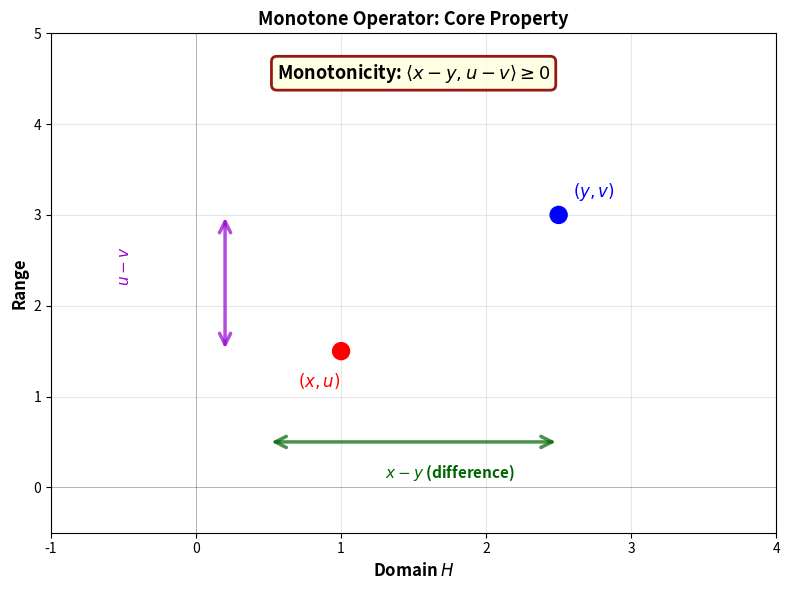
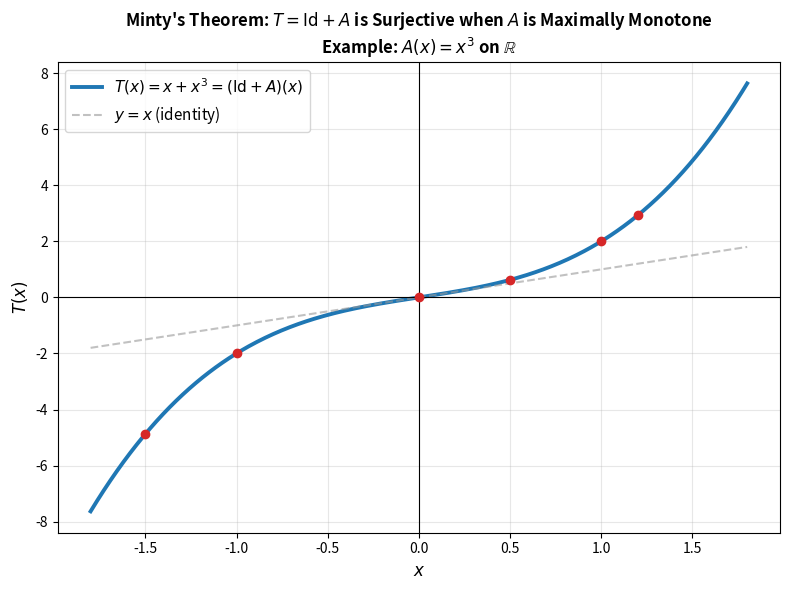
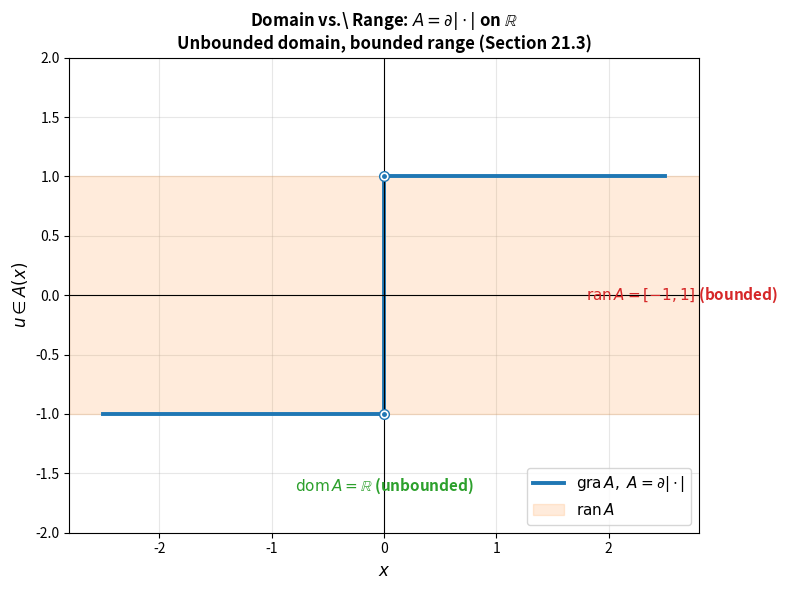
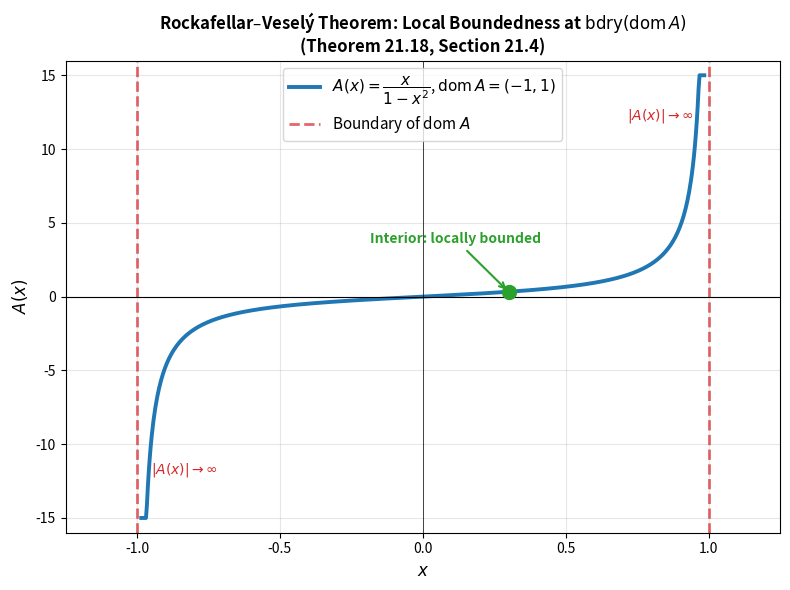
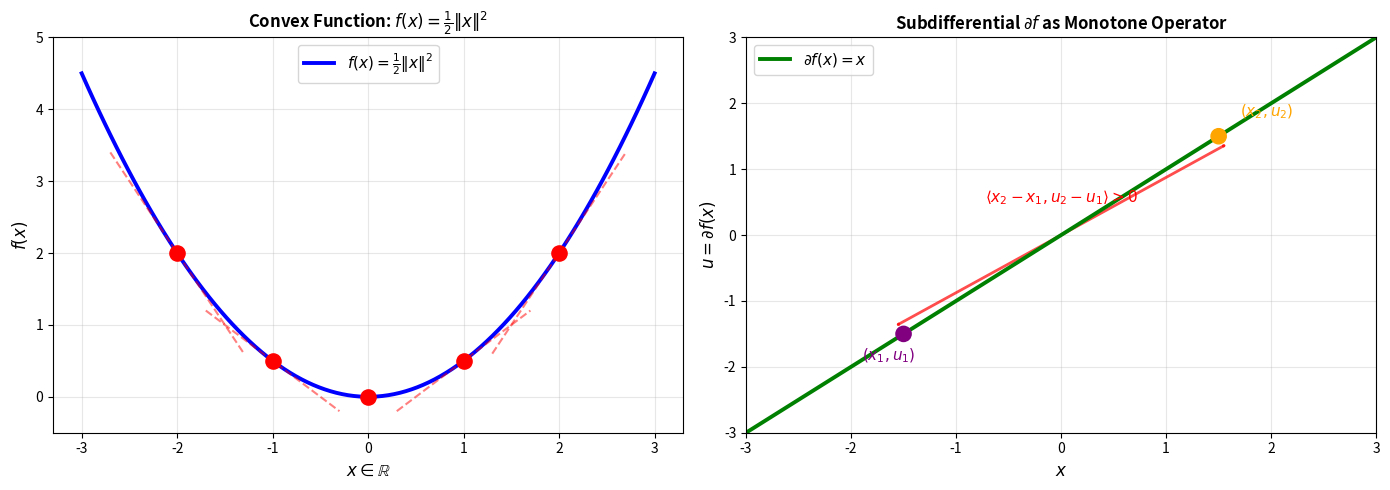
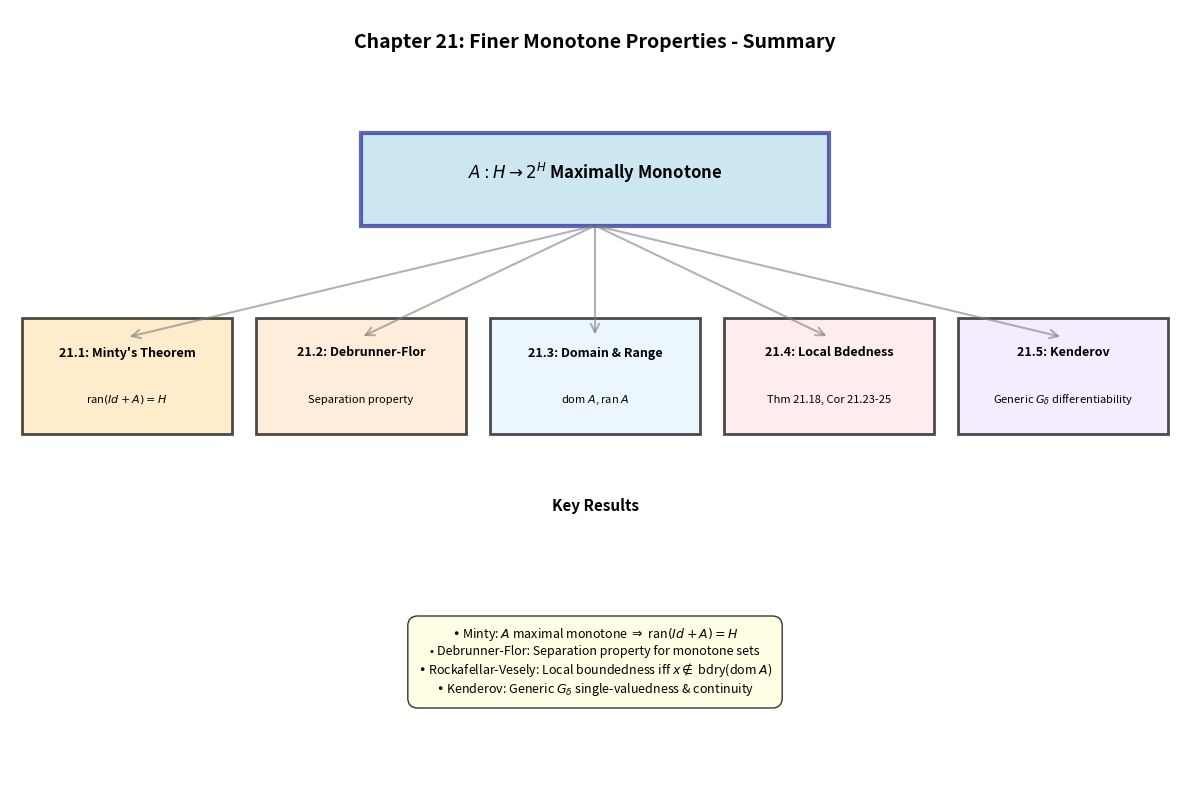

Python code for these plots, in order:
#!/usr/bin/env python3
"""
gen_figures.py -- Figures for Chapter 21 (Finer Properties of Monotone Operators)
Bauschke & Combettes, "Convex Analysis and Monotone Operator Theory in Hilbert
Spaces", 2nd ed.

Generates vector (PDF) figures used by chapter21_slides.tex:

  fig_minty.pdf       -- Minty's theorem for the 1D operator A(x) = x^3
  fig_domain_range.pdf -- Domain vs. range: A = d|.| (subdifferential of abs value)
  fig_local_bdd.pdf   -- Local boundedness fails at boundary (Rockafellar-Vesely)
  fig_monotone_property.pdf -- Basic monotonicity illustration
  fig_example_operator.pdf -- Example: subdifferential as monotone operator
  fig_summary.pdf     -- Summary diagram of Chapter 21 concepts

All figures are plain matplotlib, saved as PDF (vector), no external data.
"""

import matplotlib
matplotlib.use("Agg")
import matplotlib.pyplot as plt
import matplotlib.patches as mpatches
from matplotlib.patches import FancyArrowPatch, Circle, Rectangle
import numpy as np

plt.rcParams.update({
    "font.size": 10,
    "axes.grid": True,
    "grid.alpha": 0.3,
    "axes.axisbelow": True,
})


# ---------------------------------------------------------------------------
# Figure 0: Basic monotone property visualization
# ---------------------------------------------------------------------------
def fig_monotone_property():
    fig, ax = plt.subplots(figsize=(8, 6))

    # Draw coordinate system
    ax.axhline(y=0, color='k', linewidth=0.5, alpha=0.3)
    ax.axvline(x=0, color='k', linewidth=0.5, alpha=0.3)

    # Illustrate monotone property: <x-y, u-v> >= 0
    x1, y1 = 1.0, 1.5
    x2, y2 = 2.5, 3.0

    # Plot two points in the graph
    ax.scatter([x1, x2], [y1, y2], s=150, c=['red', 'blue'], zorder=5)
    ax.text(x1-0.3, y1-0.4, r'$(x,u)$', fontsize=12, color='red', fontweight='bold')
    ax.text(x2+0.1, y2+0.2, r'$(y,v)$', fontsize=12, color='blue', fontweight='bold')

    # Draw arrows
    arrow1 = FancyArrowPatch((0.5, 0.5), (x2, 0.5), arrowstyle='<->',
                            mutation_scale=20, color='darkgreen', linewidth=2.5, alpha=0.7)
    ax.add_patch(arrow1)
    ax.text((x1+x2)/2, 0.1, r'$x - y$ (difference)', fontsize=11, ha='center',
            color='darkgreen', fontweight='bold')

    arrow2 = FancyArrowPatch((0.2, y1), (0.2, y2), arrowstyle='<->',
                            mutation_scale=20, color='darkviolet', linewidth=2.5, alpha=0.7)
    ax.add_patch(arrow2)
    ax.text(-0.5, (y1+y2)/2, r'$u - v$', fontsize=11, ha='center', color='darkviolet',
            fontweight='bold', rotation=90)

    # Property box
    ax.text(1.5, 4.5, r'Monotonicity: $\langle x-y, u-v \rangle \geq 0$',
           fontsize=13, ha='center', fontweight='bold',
           bbox=dict(boxstyle='round', facecolor='lightyellow', alpha=0.9, edgecolor='darkred', linewidth=2))

    ax.set_xlim(-1, 4)
    ax.set_ylim(-0.5, 5)
    ax.set_xlabel(r'Domain $H$', fontsize=12, fontweight='bold')
    ax.set_ylabel(r'Range', fontsize=12, fontweight='bold')
    ax.set_title(r'Monotone Operator: Core Property', fontsize=13, fontweight='bold')
    ax.grid(True, alpha=0.3)
    fig.tight_layout()
    fig.savefig("fig_monotone_property.pdf", dpi=300, bbox_inches='tight')
    plt.close(fig)


# ---------------------------------------------------------------------------
# Figure 1: Minty's theorem for A(x) = x^3
# ---------------------------------------------------------------------------
def fig_minty():
    fig, ax = plt.subplots(figsize=(8, 6))

    x = np.linspace(-1.8, 1.8, 400)
    Tx = x + x ** 3  # T = Id + A

    ax.plot(x, Tx, color="#1f77b4", lw=2.8, label=r"$T(x) = x + x^3 = (\mathrm{Id}+A)(x)$")
    ax.plot(x, x, color="#999999", lw=1.5, ls="--", alpha=0.6, label=r"$y = x$ (identity)")

    # Mark sample points
    sample_xs = [-1.5, -1.0, 0.0, 0.5, 1.0, 1.2]
    for xs_ in sample_xs:
        ys_ = xs_ + xs_ ** 3
        ax.plot([xs_], [ys_], "o", color="#d62728", zorder=5, markersize=6)

    ax.axhline(0, color="black", lw=0.8)
    ax.axvline(0, color="black", lw=0.8)
    ax.set_xlabel(r"$x$", fontsize=12, fontweight='bold')
    ax.set_ylabel(r"$T(x)$", fontsize=12, fontweight='bold')
    ax.set_title(r"Minty's Theorem: $T=\mathrm{Id}+A$ is Surjective when $A$ is Maximally Monotone" "\n"
                 r"Example: $A(x)=x^3$ on $\mathbb{R}$", fontsize=12, fontweight='bold')
    ax.legend(loc="upper left", fontsize=11)
    ax.grid(True, alpha=0.3)
    fig.tight_layout()
    fig.savefig("fig_minty.pdf", dpi=300, bbox_inches='tight')
    plt.close(fig)


# ---------------------------------------------------------------------------
# Figure 2: Domain and range of A = d|.|
# ---------------------------------------------------------------------------
def fig_domain_range():
    fig, ax = plt.subplots(figsize=(8, 6))

    # Graph of A(x) = sign(x) for x != 0, A(0) = [-1, 1]
    x_pos = np.linspace(0.02, 2.5, 200)
    x_neg = np.linspace(-2.5, -0.02, 200)

    ax.plot(x_pos, np.ones_like(x_pos), color="#1f77b4", lw=2.8)
    ax.plot(x_neg, -np.ones_like(x_neg), color="#1f77b4", lw=2.8)
    ax.plot([0, 0], [-1, 1], color="#1f77b4", lw=2.8,
            label=r"$\mathrm{gra}\, A,\ A = \partial|\cdot|$")
    ax.plot([0], [1], "o", mfc="white", mec="#1f77b4", zorder=5, markersize=7)
    ax.plot([0], [-1], "o", mfc="white", mec="#1f77b4", zorder=5, markersize=7)
    ax.plot([0], [1], ".", color="#1f77b4", zorder=6, ms=5)
    ax.plot([0], [-1], ".", color="#1f77b4", zorder=6, ms=5)

    # Shade dom A and ran A
    ax.axhspan(-1, 1, xmin=0, xmax=1, color="#ff7f0e", alpha=0.15, label=r'$\mathrm{ran}\,A$')
    ax.annotate(r"$\mathrm{ran}\,A=[-1,1]$ (bounded)", xy=(1.8, 0.0),
                fontsize=11, color="#d62728", ha="left", va="center", fontweight='bold')
    ax.annotate(r"$\mathrm{dom}\,A=\mathbb{R}$ (unbounded)", xy=(0.0, -1.65),
                fontsize=11, color="#2ca02c", ha="center", fontweight='bold')

    ax.axhline(0, color="black", lw=0.8)
    ax.axvline(0, color="black", lw=0.8)
    ax.set_xlim(-2.8, 2.8)
    ax.set_ylim(-2, 2)
    ax.set_xlabel(r"$x$", fontsize=12, fontweight='bold')
    ax.set_ylabel(r"$u \in A(x)$", fontsize=12, fontweight='bold')
    ax.set_title(r"Domain vs.\ Range: $A=\partial|\cdot|$ on $\mathbb{R}$" "\n"
                 r"Unbounded domain, bounded range (Section 21.3)", fontsize=12, fontweight='bold')
    ax.legend(loc="lower right", fontsize=11)
    ax.grid(True, alpha=0.3)
    fig.tight_layout()
    fig.savefig("fig_domain_range.pdf", dpi=300, bbox_inches='tight')
    plt.close(fig)


# ---------------------------------------------------------------------------
# Figure 3: Local boundedness fails at boundary
# ---------------------------------------------------------------------------
def fig_local_bdd():
    fig, ax = plt.subplots(figsize=(8, 6))

    # A(x) = x / (1 - x^2) on (-1, 1)
    x = np.linspace(-0.985, 0.985, 600)
    y = x / (1 - x ** 2)
    y_clip = np.clip(y, -15, 15)

    ax.plot(x, y_clip, color="#1f77b4", lw=2.8,
            label=r"$A(x)=\dfrac{x}{1-x^2}$, $\mathrm{dom}\,A=(-1,1)$")
    ax.axvline(-1, color="#d62728", lw=2, ls="--", alpha=0.7, label='Boundary of dom $A$')
    ax.axvline(1, color="#d62728", lw=2, ls="--", alpha=0.7)
    ax.annotate(r"$|A(x)|\to\infty$", xy=(-0.95, -12),
                fontsize=10, color="#d62728", ha="left", fontweight='bold')
    ax.annotate(r"$|A(x)|\to\infty$", xy=(0.95, 12),
                fontsize=10, color="#d62728", ha="right", fontweight='bold')

    # Interior point
    x0 = 0.3
    y0 = x0 / (1 - x0 ** 2)
    ax.plot([x0], [y0], "o", color="#2ca02c", zorder=5, markersize=10)
    ax.annotate("Interior: locally bounded", xy=(x0, y0),
                textcoords="offset points", xytext=(-100, 35), fontsize=10,
                color="#2ca02c", fontweight='bold',
                arrowprops=dict(arrowstyle='->', color='#2ca02c', lw=1.5))

    ax.axhline(0, color="black", lw=0.8)
    ax.axvline(0, color="black", lw=0.5)
    ax.set_xlim(-1.25, 1.25)
    ax.set_ylim(-16, 16)
    ax.set_xlabel(r"$x$", fontsize=12, fontweight='bold')
    ax.set_ylabel(r"$A(x)$", fontsize=12, fontweight='bold')
    ax.set_title(r"Rockafellar–Veselý Theorem: Local Boundedness at $\mathrm{bdry}(\mathrm{dom}\,A)$" "\n"
                 r"(Theorem 21.18, Section 21.4)", fontsize=12, fontweight='bold')
    ax.legend(loc="upper center", fontsize=11)
    ax.grid(True, alpha=0.3)
    fig.tight_layout()
    fig.savefig("fig_local_bdd.pdf", dpi=300, bbox_inches='tight')
    plt.close(fig)


# ---------------------------------------------------------------------------
# Figure 4: Example operator - subdifferential of ||x||^2/2
# ---------------------------------------------------------------------------
def fig_example_operator():
    fig, axes = plt.subplots(1, 2, figsize=(14, 5))

    # Left: The convex function
    ax = axes[0]
    x = np.linspace(-3, 3, 100)
    f_vals = 0.5 * x**2
    ax.plot(x, f_vals, 'b-', linewidth=2.8, label=r'$f(x) = \frac{1}{2}\|x\|^2$')

    x_pts = [-2, -1, 0, 1, 2]
    f_pts = [0.5 * xi**2 for xi in x_pts]
    ax.scatter(x_pts, f_pts, s=120, c='red', zorder=5)

    for xi, fi in zip(x_pts, f_pts):
        if xi != 0:
            slope = xi
            x_range = [xi - 0.7, xi + 0.7]
            y_range = [fi - 0.7*slope, fi + 0.7*slope]
            ax.plot(x_range, y_range, 'r--', alpha=0.5, linewidth=1.5)

    ax.set_xlabel(r'$x \in \mathbb{R}$', fontsize=12, fontweight='bold')
    ax.set_ylabel(r'$f(x)$', fontsize=12, fontweight='bold')
    ax.set_title(r'Convex Function: $f(x) = \frac{1}{2}\|x\|^2$', fontsize=12, fontweight='bold')
    ax.grid(True, alpha=0.3)
    ax.legend(fontsize=11, loc='upper center')
    ax.set_ylim(-0.5, 5)

    # Right: Subdifferential as monotone operator
    ax = axes[1]
    x = np.linspace(-3, 3, 100)
    subdiff = x
    ax.plot(x, subdiff, 'g-', linewidth=2.8, label=r'$\partial f(x) = x$')

    x1, x2 = -1.5, 1.5
    u1, u2 = x1, x2
    ax.scatter([x1, x2], [u1, u2], s=120, c=['purple', 'orange'], zorder=5)
    ax.text(x1-0.4, u1-0.4, r'$(x_1, u_1)$', fontsize=11, color='purple', fontweight='bold')
    ax.text(x2+0.2, u2+0.3, r'$(x_2, u_2)$', fontsize=11, color='orange', fontweight='bold')

    # Monotonicity
    arrow = FancyArrowPatch((x1-0.1, u1+0.1), (x2+0.1, u2-0.1),
                           arrowstyle='<->', color='red', lw=2, alpha=0.7)
    ax.add_patch(arrow)
    ax.text((x1+x2)/2, (u1+u2)/2+0.5, r'$\langle x_2-x_1, u_2-u_1 \rangle > 0$',
           fontsize=11, color='red', fontweight='bold', ha='center')

    ax.set_xlabel(r'$x$', fontsize=12, fontweight='bold')
    ax.set_ylabel(r'$u = \partial f(x)$', fontsize=12, fontweight='bold')
    ax.set_title(r'Subdifferential $\partial f$ as Monotone Operator', fontsize=12, fontweight='bold')
    ax.grid(True, alpha=0.3)
    ax.legend(fontsize=11, loc='upper left')
    ax.set_xlim(-3, 3)
    ax.set_ylim(-3, 3)

    fig.tight_layout()
    fig.savefig("fig_example_operator.pdf", dpi=300, bbox_inches='tight')
    plt.close(fig)


# ---------------------------------------------------------------------------
# Figure 5: Summary diagram
# ---------------------------------------------------------------------------
def fig_summary():
    fig, ax = plt.subplots(figsize=(12, 8))
    ax.set_xlim(0, 10)
    ax.set_ylim(0, 10)

    # Title
    ax.text(5, 9.5, 'Chapter 21: Finer Monotone Properties - Summary',
           fontsize=14, ha='center', fontweight='bold')

    # Central concept
    central = Rectangle((3, 7.2), 4, 1.2, linewidth=3, edgecolor='darkblue',
                        facecolor='lightblue', alpha=0.6)
    ax.add_patch(central)
    ax.text(5, 7.8, r'$A: H \to 2^H$ Maximally Monotone', fontsize=12,
           ha='center', fontweight='bold')

    # Five main sections
    sections = [
        {'name': "21.1: Minty's Theorem", 'x': 1, 'y': 5, 'result': r'ran$(Id+A)=H$', 'color': '#FFE5B4'},
        {'name': '21.2: Debrunner-Flor', 'x': 3, 'y': 5, 'result': 'Separation property', 'color': '#FFE5CC'},
        {'name': '21.3: Domain & Range', 'x': 5, 'y': 5, 'result': r'dom $A$, ran $A$', 'color': '#E5F3FF'},
        {'name': '21.4: Local Bdedness', 'x': 7, 'y': 5, 'result': r'Thm 21.18, Cor 21.23-25', 'color': '#FFE5E5'},
        {'name': '21.5: Kenderov', 'x': 9, 'y': 5, 'result': 'Generic $G_\delta$ differentiability', 'color': '#F0E5FF'},
    ]

    for sec in sections:
        box = Rectangle((sec['x']-0.9, sec['y']-0.5), 1.8, 1.5,
                        linewidth=2, edgecolor='black', facecolor=sec['color'], alpha=0.7)
        ax.add_patch(box)
        ax.text(sec['x'], sec['y']+0.5, sec['name'], fontsize=9, ha='center', fontweight='bold')
        ax.text(sec['x'], sec['y']-0.1, sec['result'], fontsize=8, ha='center', style='italic')

        # Draw arrows from central box
        arrow = FancyArrowPatch((5, 7.2), (sec['x'], sec['y']+0.75),
                              arrowstyle='->', mutation_scale=15, color='gray', lw=1.5, alpha=0.6)
        ax.add_patch(arrow)

    # Key theorems box
    ax.text(5, 3.5, 'Key Results', fontsize=11, ha='center', fontweight='bold')
    theorems_text = (
        r'• Minty: $A$ maximal monotone $\Rightarrow$ ran$(Id+A)=H$' + '\n' +
        r'• Debrunner-Flor: Separation property for monotone sets' + '\n' +
        r'• Rockafellar-Vesely: Local boundedness iff $x \notin$ bdry(dom $A$)' + '\n' +
        r'• Kenderov: Generic $G_\delta$ single-valuedness & continuity'
    )
    ax.text(5, 2, theorems_text, fontsize=9, ha='center', va='top',
           bbox=dict(boxstyle='round', facecolor='lightyellow', alpha=0.8, pad=0.8))

    ax.set_xticks([])
    ax.set_yticks([])
    ax.axis('off')
    fig.tight_layout()
    fig.savefig("fig_summary.pdf", dpi=300, bbox_inches='tight')
    plt.close(fig)


if __name__ == "__main__":
    fig_monotone_property()
    fig_minty()
    fig_domain_range()
    fig_local_bdd()
    fig_example_operator()
    fig_summary()
    print("Generated: fig_monotone_property.pdf, fig_minty.pdf, fig_domain_range.pdf,")
    print("           fig_local_bdd.pdf, fig_example_operator.pdf, fig_summary.pdf")
